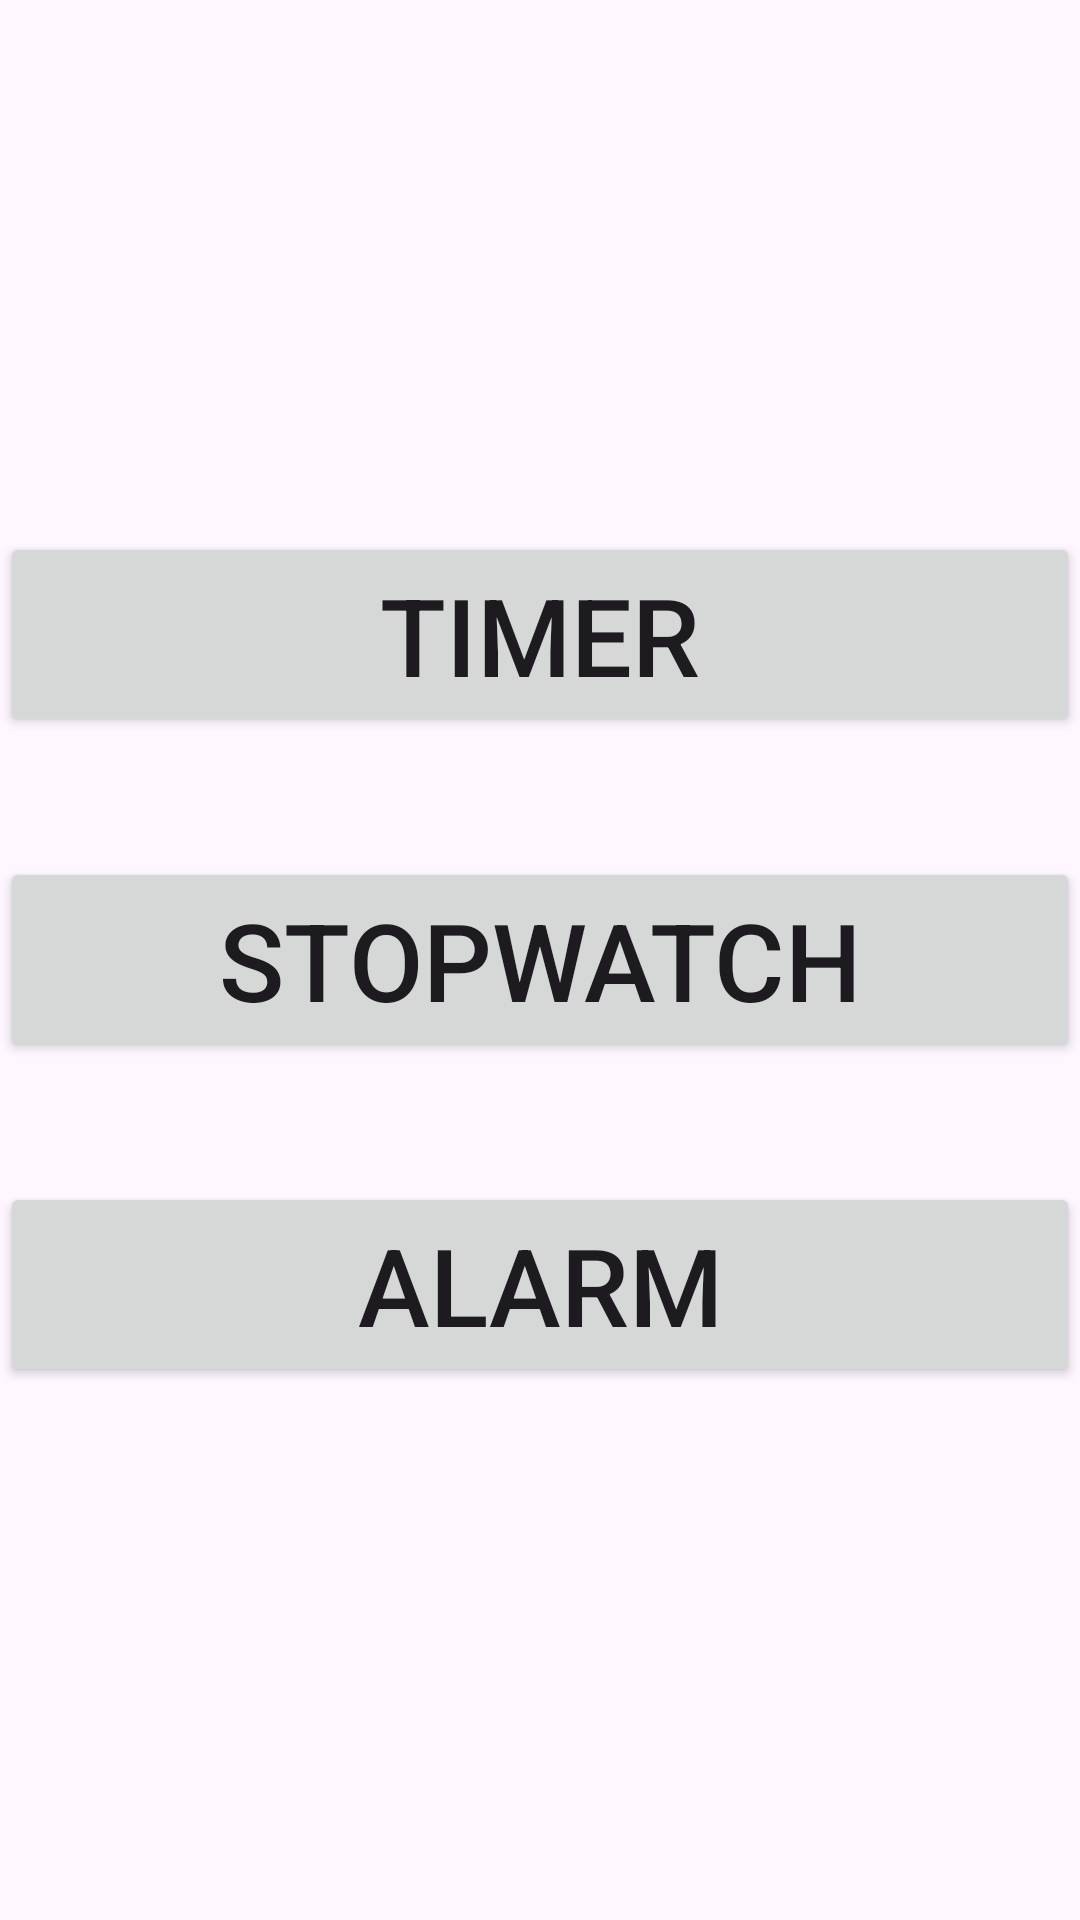

Produce the Android XML layout that renders to this screen, including the resource entries it uses.
<!-- AndroidManifest.xml: application theme Theme.Hw2_m7 -->
<!-- res/layout/activity_main.xml -->
<?xml version="1.0" encoding="utf-8"?>
<LinearLayout xmlns:android="http://schemas.android.com/apk/res/android"
    xmlns:app="http://schemas.android.com/apk/res-auto"
    xmlns:tools="http://schemas.android.com/tools"
    android:layout_width="match_parent"
    android:layout_height="match_parent"
    android:layout_margin="24dp"
    android:gravity="center"
    android:orientation="vertical"
    tools:context=".MainActivity">

    <Button
        android:id="@+id/btn_timer"
        android:layout_width="match_parent"
        android:layout_height="wrap_content"
        android:text="Timer"
        android:textSize="36sp" />

    <Button
        android:id="@+id/btn_stopwatch"
        android:layout_width="match_parent"
        android:layout_height="wrap_content"
        android:layout_marginVertical="40dp"
        android:text="Stopwatch"
        android:textSize="36sp" />

    <Button
        android:id="@+id/btn_alarm"
        android:layout_width="match_parent"
        android:layout_height="wrap_content"
        android:text="Alarm"
        android:textSize="36sp" />

</LinearLayout>
<!-- resources referenced by this layout -->
<resources>
  <style name="Theme.Hw2_m7" parent="Base.Theme.Hw2_m7" />
  <style name="Base.Theme.Hw2_m7" parent="Theme.Material3.DayNight.NoActionBar">
          
          
      </style>
</resources>
